Run: headless pygame with SDL's dummy video driver; simulated clock (each Clock.tick advances the game by its frame time, no real sleeping); random seed 0; keys injected as events and as key.get_pressed() state; no mouse input.
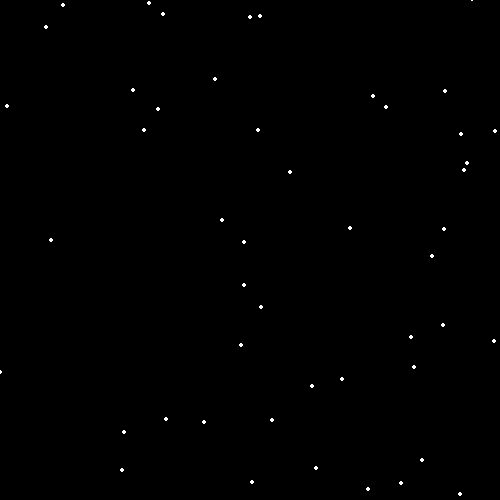
Frame 1 of 4 · flips 1–60 · no input
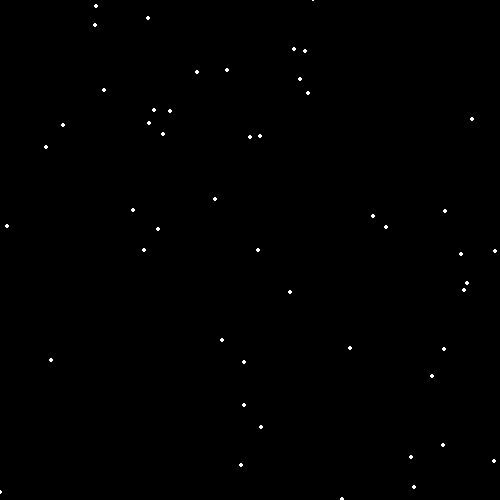
Frame 2 of 4 · flips 61–180 · tapped SPACE, RETURN · held RIGHT (→), D
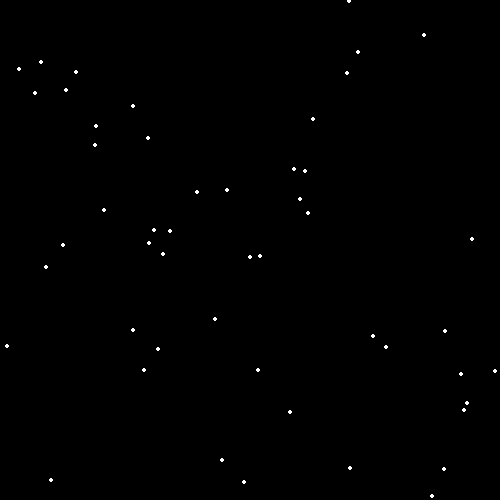
Frame 3 of 4 · flips 181–300 · held DOWN (↓), S
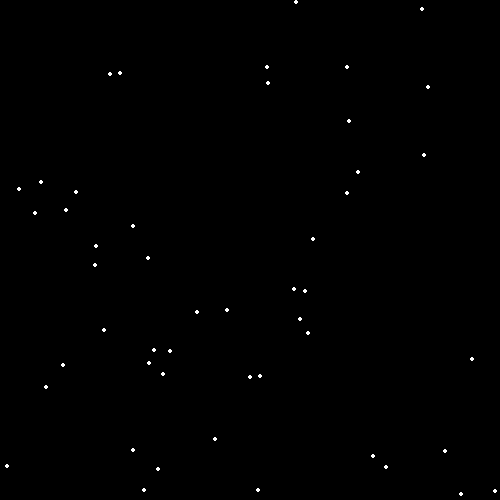
Frame 4 of 4 · flips 301–420 · held LEFT (←), A, UP (↑), W

The pygame program that drew these frames:

import pygame
import random

# Initialize the pygame
pygame.init()

BLACK = [0, 0, 0]
WHITE = [255, 255, 255]

# Set the height and width of the screen
SIZE = [500, 500]

screen = pygame.display.set_mode(SIZE)
pygame.display.set_caption("Snow Animation")

# Create an empty list to store position of snow
snowArray = []

# Loop 50 times and add a snow flake in a random x,y position
for i in range(50):
    x_pos = random.randrange(0, 500)
    y_pos = random.randrange(0, 500)
    snowArray.append([x_pos, y_pos])

clock = pygame.time.Clock()

# Loop until the user clicks the close button.
finish = False
while not finish:

    for anyEvent in pygame.event.get():  # User did something
        if anyEvent.type == pygame.QUIT:  # If user clicked close
            finish = True  # Flag that we are done so we exit this loop

    # Set the screen background
    screen.fill(BLACK)

    # Process each snow flake in the list
    for i in range(len(snowArray)):

        # Draw the snow flake
        pygame.draw.circle(screen, WHITE, snowArray[i], 2)

        # Move the snow flake down one pixel
        snowArray[i][1] += 1

        # If the snow flake has moved off the bottom of the screen
        if snowArray[i][1] > 500:
            # Reset it just above the top
            y_pos = random.randrange(-40, -10)
            snowArray[i][1] = y_pos
            # Give it a new x position
            x_pos = random.randrange(0, 500)
            snowArray[i][0] = x_pos

    # Update screen with what you've drawn.
    pygame.display.update()
    clock.tick(20)

# if you remove following line of code, IDLE will hang at exit
pygame.quit()
